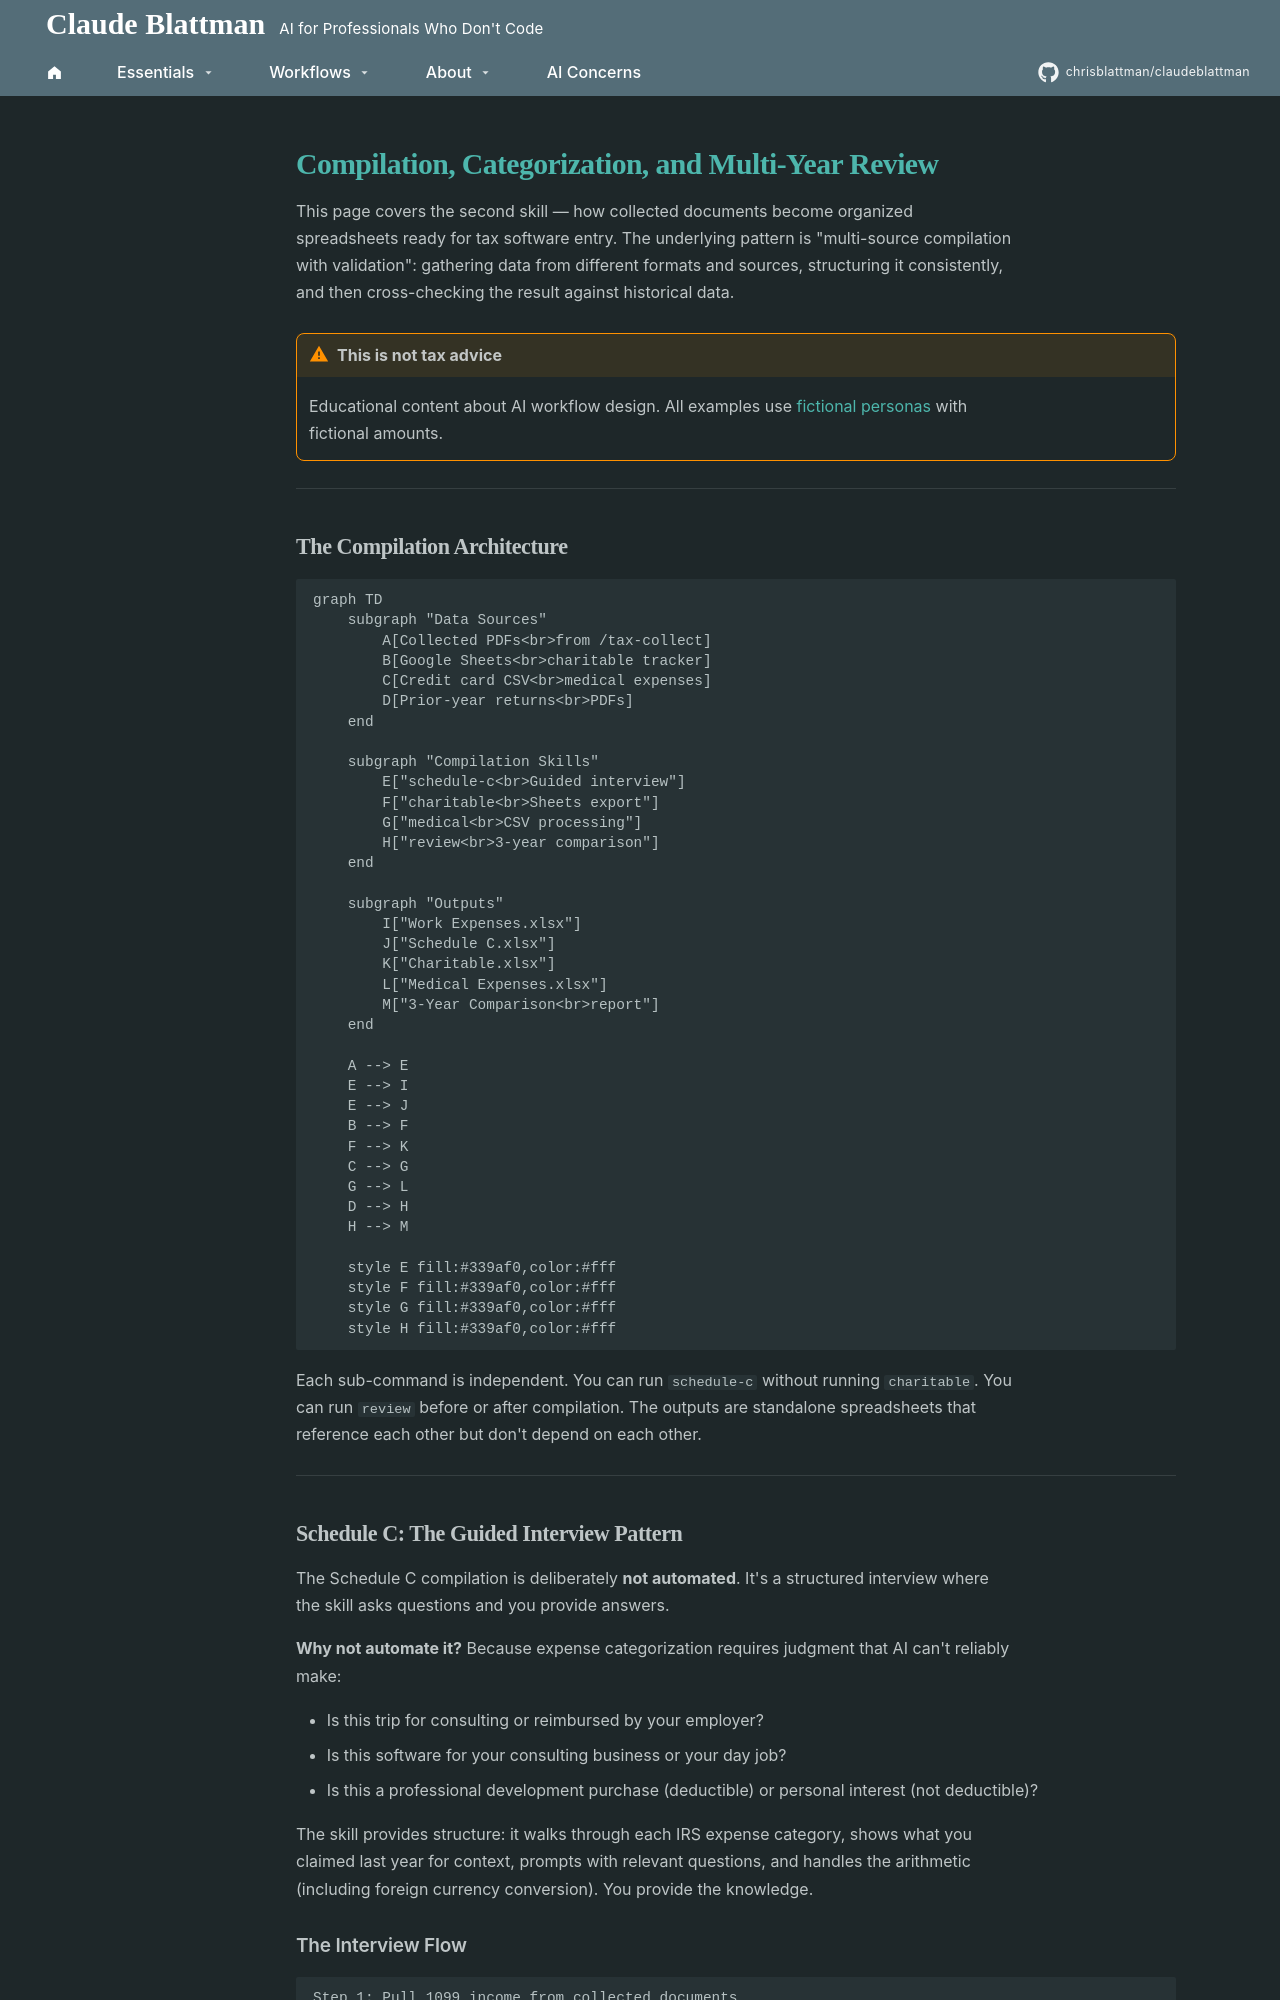

repository: chrisblattman/claudeblattman · page: tax-workflow/case-study/compilation-and-review/index.html · generator: mkdocs

# Compilation, Categorization, and Multi-Year Review

This page covers the second skill — how collected documents become organized spreadsheets ready for tax software entry. The underlying pattern is "multi-source compilation with validation": gathering data from different formats and sources, structuring it consistently, and then cross-checking the result against historical data.

!!! warning "This is not tax advice"
    Educational content about AI workflow design. All examples use [fictional personas](the-workflow-overview.md#the-personas) with fictional amounts.

---

## The Compilation Architecture

```mermaid
graph TD
    subgraph "Data Sources"
        A[Collected PDFs<br>from /tax-collect]
        B[Google Sheets<br>charitable tracker]
        C[Credit card CSV<br>medical expenses]
        D[Prior-year returns<br>PDFs]
    end

    subgraph "Compilation Skills"
        E["schedule-c<br>Guided interview"]
        F["charitable<br>Sheets export"]
        G["medical<br>CSV processing"]
        H["review<br>3-year comparison"]
    end

    subgraph "Outputs"
        I["Work Expenses.xlsx"]
        J["Schedule C.xlsx"]
        K["Charitable.xlsx"]
        L["Medical Expenses.xlsx"]
        M["3-Year Comparison<br>report"]
    end

    A --> E
    E --> I
    E --> J
    B --> F
    F --> K
    C --> G
    G --> L
    D --> H
    H --> M

    style E fill:#339af0,color:#fff
    style F fill:#339af0,color:#fff
    style G fill:#339af0,color:#fff
    style H fill:#339af0,color:#fff
```

Each sub-command is independent. You can run `schedule-c` without running `charitable`. You can run `review` before or after compilation. The outputs are standalone spreadsheets that reference each other but don't depend on each other.

---

## Schedule C: The Guided Interview Pattern

The Schedule C compilation is deliberately **not automated**. It's a structured interview where the skill asks questions and you provide answers.

**Why not automate it?** Because expense categorization requires judgment that AI can't reliably make:

- Is this trip for consulting or reimbursed by your employer?
- Is this software for your consulting business or your day job?
- Is this a professional development purchase (deductible) or personal interest (not deductible)?

The skill provides structure: it walks through each IRS expense category, shows what you claimed last year for context, prompts with relevant questions, and handles the arithmetic (including foreign currency conversion). You provide the knowledge.
